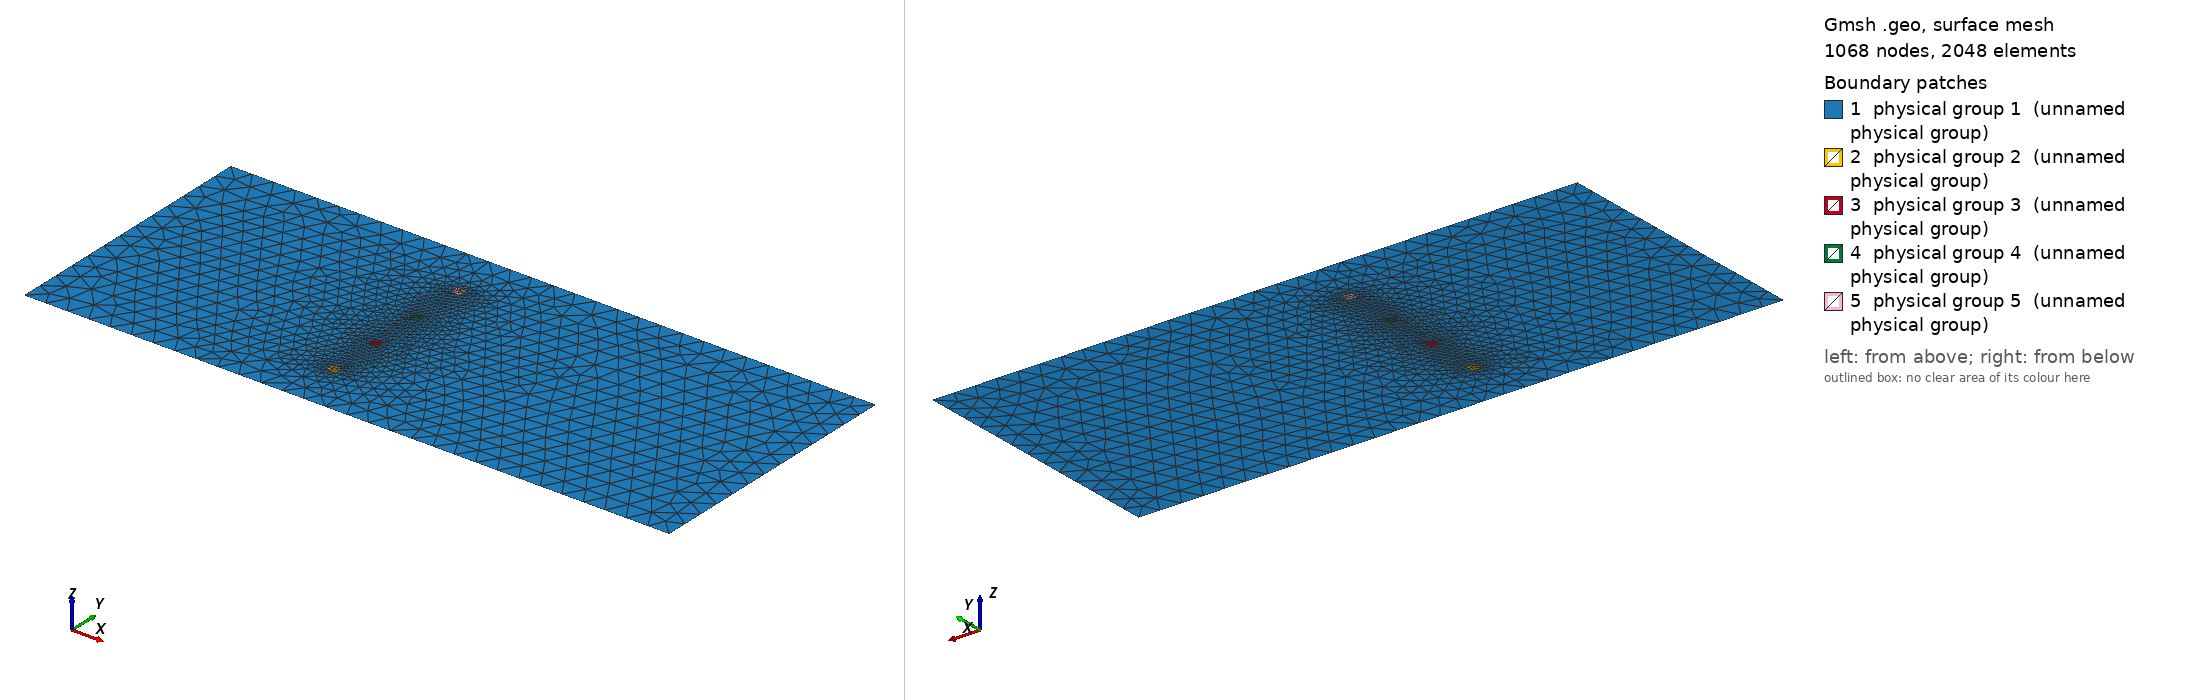

Gmsh geometry script, surface-meshed: 1068 nodes, 2048 surface elements. Boundary patches (legend numbers): 1 physical group 1 (unnamed physical group), 2 physical group 2 (unnamed physical group), 3 physical group 3 (unnamed physical group), 4 physical group 4 (unnamed physical group), 5 physical group 5 (unnamed physical group). Left view from above one corner, right view from below the opposite corner. Legend entries are the model's physical surfaces. The drawing asked Gmsh for element sizes between 1% and 20% of the model's largest extent; the script's own settings can give other sizes.

=== 12.geo (drawn) ===
// Domain and turbine specification
L = 1200.0;
W = 500.0;
D = 18.0;
dx_outer = 40.0;
dx_inner = 8.0;
xt0=500.0;  // x-location of turbine 1
yt0=100.0;  // y-location of turbine 1
xt1=500.0;  // x-location of turbine 2
yt1=200.0;  // y-location of turbine 2
xt2=500.0;  // x-location of turbine 3
yt2=300.0;  // y-location of turbine 3
xt3=500.0;  // x-location of turbine 4
yt3=400.0;  // y-location of turbine 4

// Domain and turbine footprints
Point(1) = {0, 0, 0, dx_outer};
Point(2) = {L, 0, 0, dx_outer};
Point(3) = {L, W, 0, dx_outer};
Point(4) = {0, W, 0, dx_outer};
Line(1) = {1, 2};
Line(2) = {2, 3};
Line(3) = {3, 4};
Line(4) = {4, 1};
Physical Line(1) = {4};   // Left boundary
Physical Line(2) = {2};   // Right boundary
Physical Line(3) = {1,3}; // Sides
Line Loop(1) = {1, 2, 3, 4};  // outside loop
Point(5) = {xt0-D/2, yt0-D/2, 0., dx_inner};
Point(6) = {xt0+D/2, yt0-D/2, 0., dx_inner};
Point(7) = {xt0+D/2, yt0+D/2, 0., dx_inner};
Point(8) = {xt0-D/2, yt0+D/2, 0., dx_inner};
Point(9) = {xt1-D/2, yt1-D/2, 0., dx_inner};
Point(10) = {xt1+D/2, yt1-D/2, 0., dx_inner};
Point(11) = {xt1+D/2, yt1+D/2, 0., dx_inner};
Point(12) = {xt1-D/2, yt1+D/2, 0., dx_inner};
Point(13) = {xt2-D/2, yt2-D/2, 0., dx_inner};
Point(14) = {xt2+D/2, yt2-D/2, 0., dx_inner};
Point(15) = {xt2+D/2, yt2+D/2, 0., dx_inner};
Point(16) = {xt2-D/2, yt2+D/2, 0., dx_inner};
Point(17) = {xt3-D/2, yt3-D/2, 0., dx_inner};
Point(18) = {xt3+D/2, yt3-D/2, 0., dx_inner};
Point(19) = {xt3+D/2, yt3+D/2, 0., dx_inner};
Point(20) = {xt3-D/2, yt3+D/2, 0., dx_inner};
Line(5) = {5, 6};
Line(6) = {6, 7};
Line(7) = {7, 8};
Line(8) = {8, 5};
Line(9) = {9, 10};
Line(10) = {10, 11};
Line(11) = {11, 12};
Line(12) = {12, 9};
Line(13) = {13, 14};
Line(14) = {14, 15};
Line(15) = {15, 16};
Line(16) = {16, 13};
Line(17) = {17, 18};
Line(18) = {18, 19};
Line(19) = {19, 20};
Line(20) = {20, 17};
Line Loop(2) = {5, 6, 7, 8};  // inside loop 1
Line Loop(3) = {9, 10, 11, 12};  // inside loop 2
Line Loop(4) = {13, 14, 15, 16};  // inside loop 3
Line Loop(5) = {17, 18, 19, 20};  // inside loop 4

// Surfaces
Plane Surface(1) = {1, 2, 3, 4, 5};
Plane Surface(2) = {2};
Plane Surface(3) = {3};
Plane Surface(4) = {4};
Plane Surface(5) = {5};
Physical Surface(1) = {1};  // outside turbine
Physical Surface(2) = {2};  // inside turbine 1
Physical Surface(3) = {3};  // inside turbine 2
Physical Surface(4) = {4};  // inside turbine 3
Physical Surface(5) = {5};  // inside turbine 4
